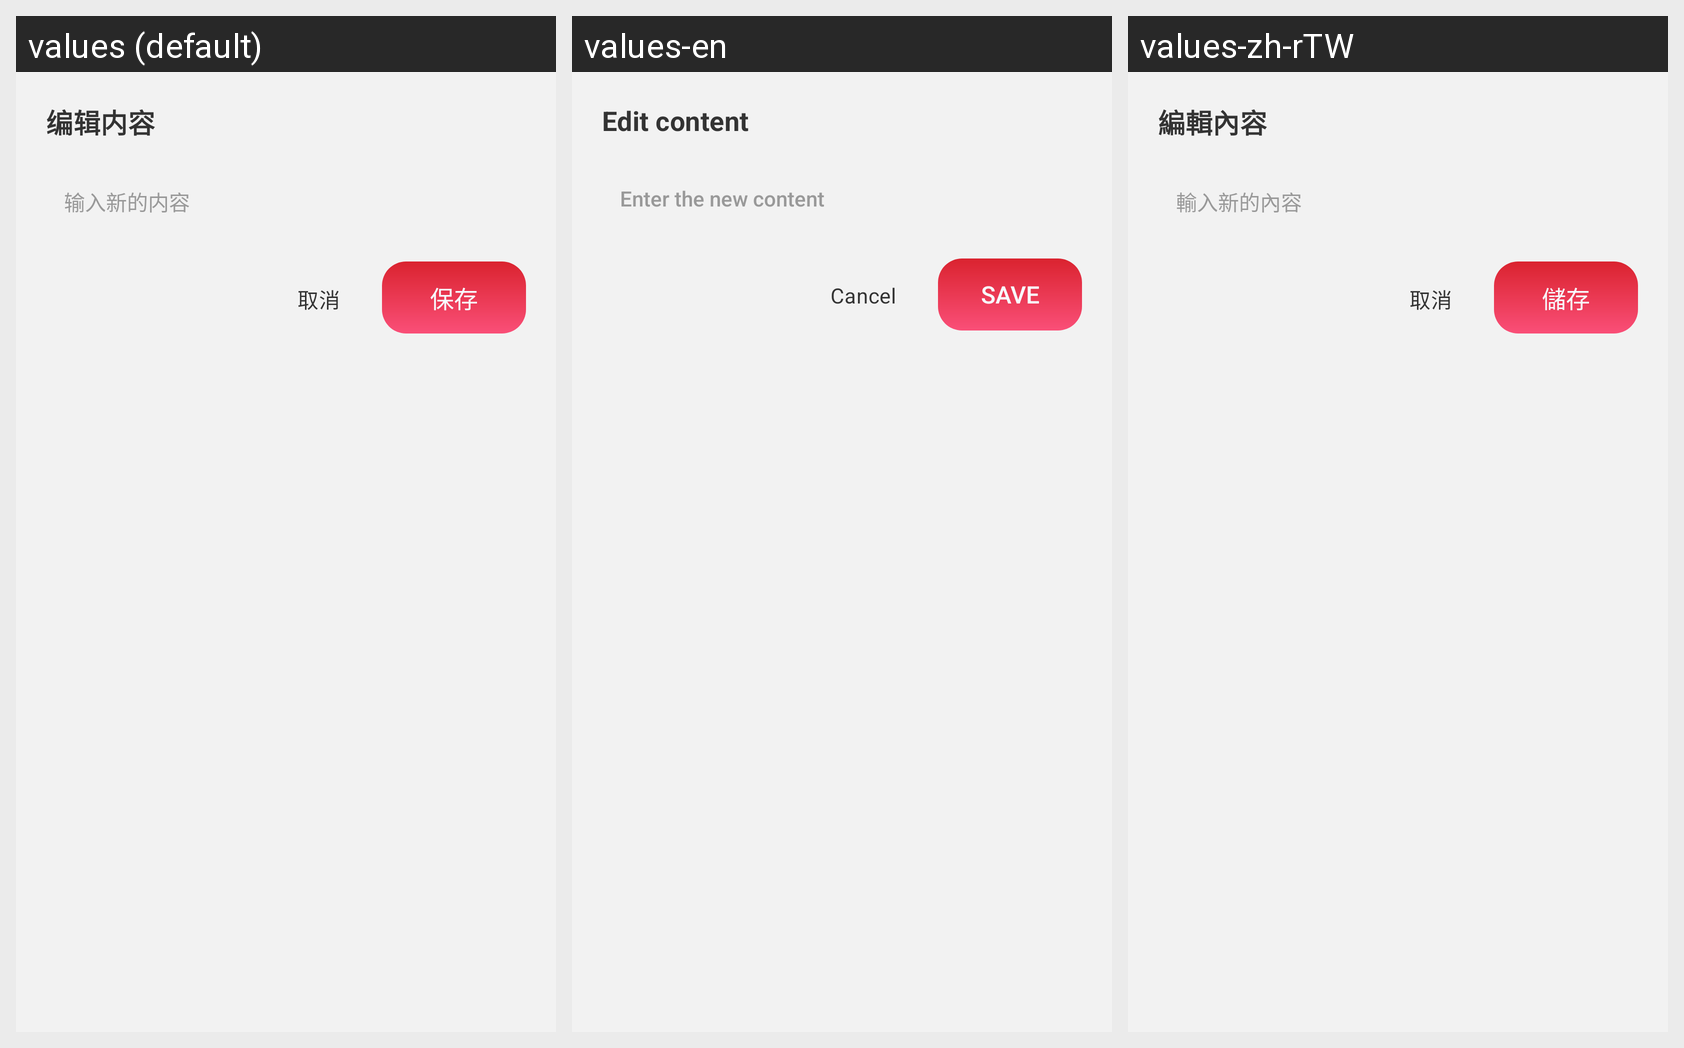

Locale-by-locale string values for the Android screen shown in this grid:
Android screen res/layout/preview_text_edit_dialog.xml rendered under 3 locales, left to right: values (default), values-en, values-zh-rTW. Device: Nexus 5 (rendered at 1080×1920; each locale shown at half size, 540×960, under a caption strip naming it); theme Theme.PdfReader.
Other locales in the repository, not shown: values-ar, values-de, values-es, values-fr, values-ja, values-ko, values-ms, values-pt, values-ru.
Strings drawn on this screen, with the default value and each locale's value (text and hints the layout hard-codes, and strings that could not be matched under every locale, appear in the picture but are not listed):

preview_edit_title
  values: 编辑内容
  values-en: Edit content
  values-zh-rTW: 編輯內容

preview_edit_hint
  values: 输入新的内容
  values-en: Enter the new content
  values-zh-rTW: 輸入新的內容

cancel
  values: 取消
  values-en: Cancel
  values-zh-rTW: 取消

preview_edit_save
  values: 保存
  values-en: Save
  values-zh-rTW: 儲存
